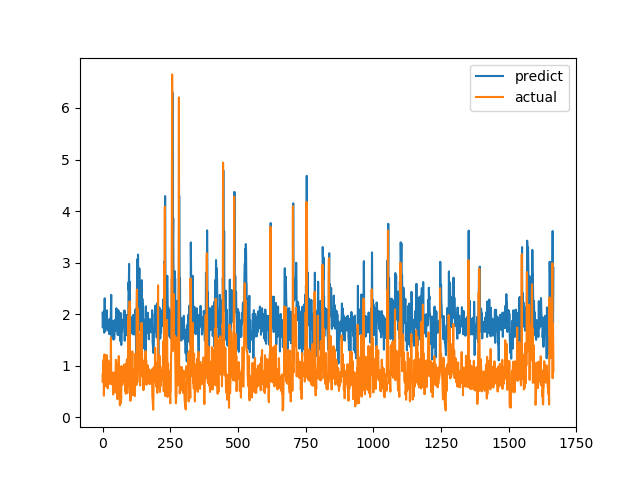

Values plotted in this chart, from the file beside it:
predict, actual
2.027, 0.6915
1.74, 0.8558
1.892, 0.7094
1.753, 1.015
1.928, 1.116
2.063, 0.4183
1.64, 1.002
2.065, 1.219
2.307, 1.143
2.04, 0.6528
1.669, 0.6747
1.833, 0.601
1.81, 0.6695
1.726, 0.6538
1.731, 0.7814
1.76, 1.206
2.073, 0.8469
1.763, 0.8286
1.848, 0.6482
1.837, 0.5624
1.684, 0.7183
1.847, 1.1
1.831, 0.9542
1.74, 0.729
1.703, 0.6694
1.611, 0.8631
1.907, 0.6465
1.706, 0.8223
1.615, 0.9236
1.88, 0.8301
1.894, 1.067
2.086, 1.546
2.374, 0.6827
1.694, 0.6386
1.547, 0.6464
1.832, 0.6881
1.71, 0.7274
1.823, 0.65
1.872, 0.8694
1.702, 0.4409
1.518, 0.4519
1.504, 0.7575
1.824, 0.4952
1.518, 0.6851
1.645, 0.7244
1.678, 0.8654
1.889, 0.74
1.677, 0.8071
1.862, 0.8204
1.782, 1.114
1.982, 1.109
2.115, 0.4751
1.801, 1.039
2.025, 0.9458
1.969, 0.7878
1.712, 0.3505
1.601, 0.9368
2.067, 0.9868
2.08, 0.647
1.596, 1.03
... 1,606 more rows
